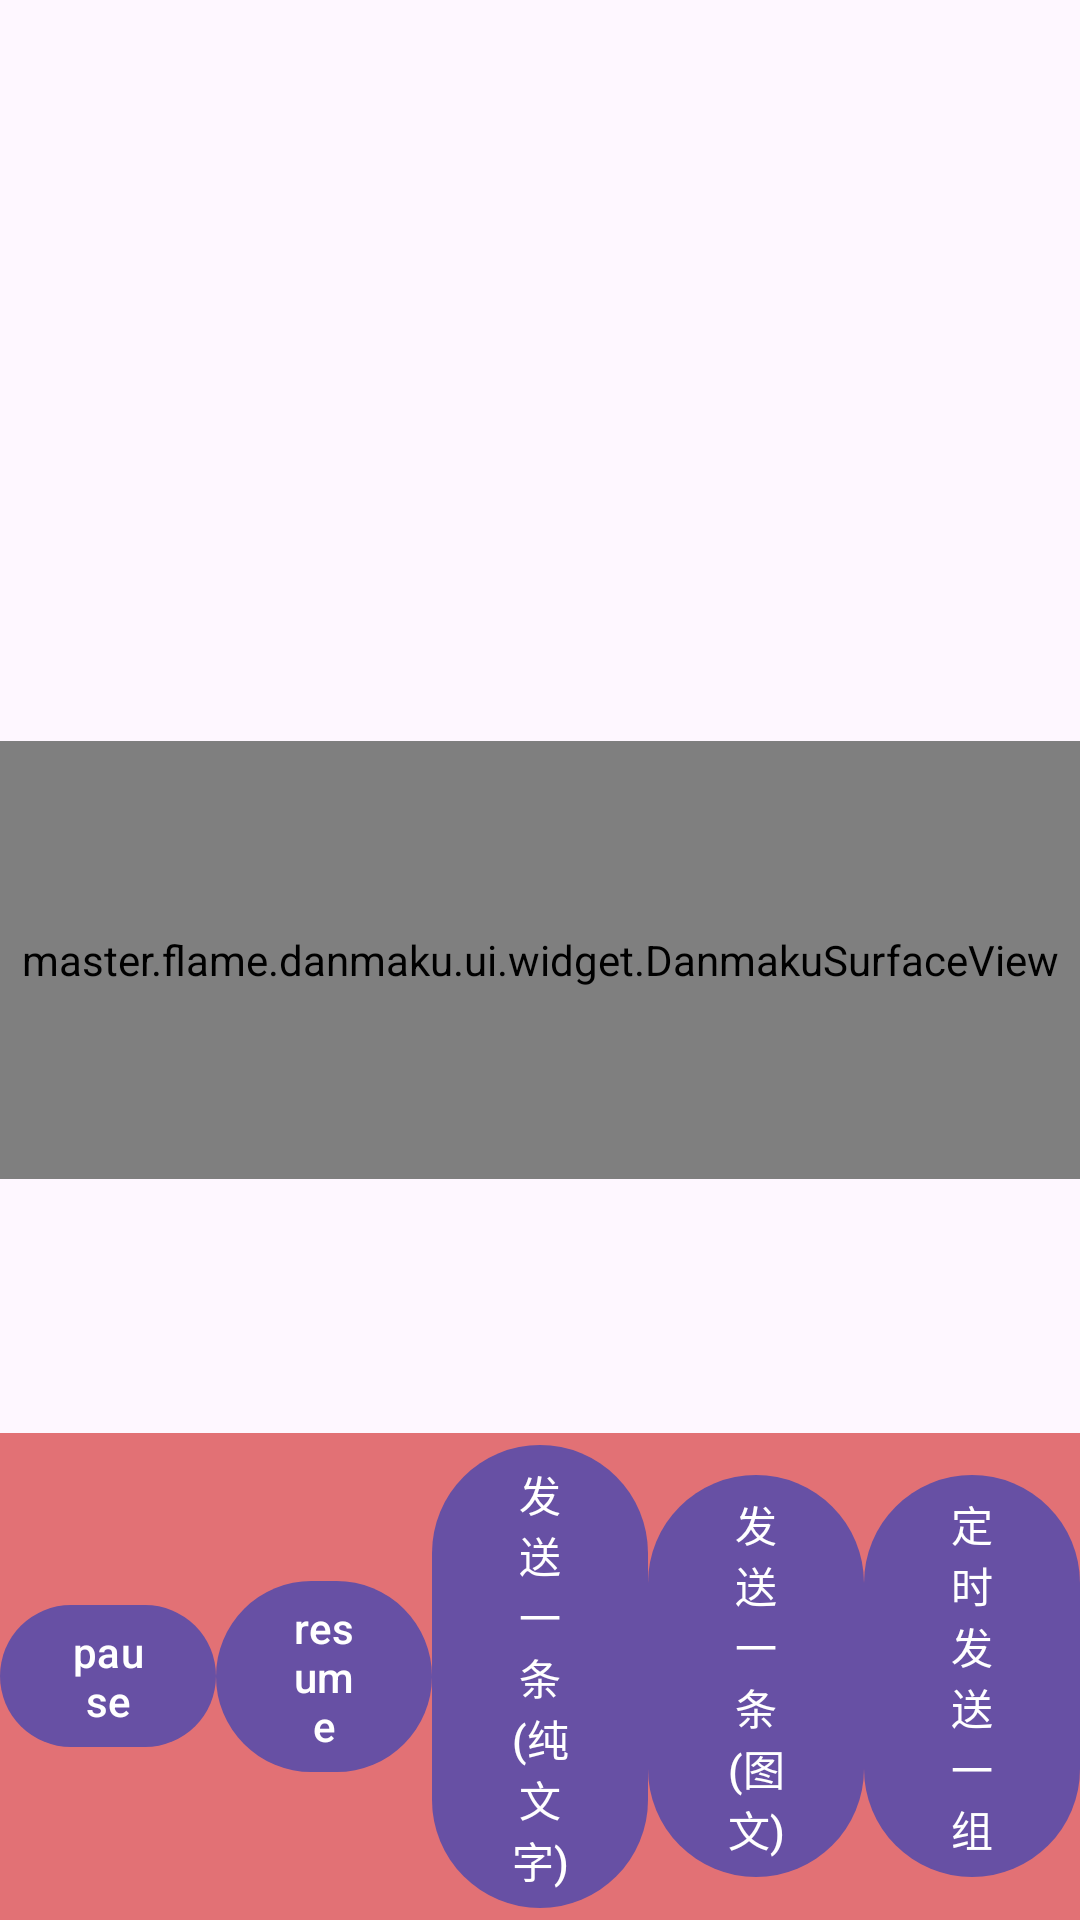

Layout XML and referenced resources for this Android screen:
<!-- AndroidManifest.xml: application theme Theme.AppCompat.Light.NoActionBar -->
<!-- res/layout/activity_main_danmu2.xml -->
<androidx.constraintlayout.widget.ConstraintLayout xmlns:android="http://schemas.android.com/apk/res/android"
    xmlns:app="http://schemas.android.com/apk/res-auto"
    xmlns:tools="http://schemas.android.com/tools"
    android:layout_width="match_parent"
    android:layout_height="match_parent"
    android:paddingLeft="@dimen/activity_horizontal_margin"
    android:paddingTop="@dimen/activity_vertical_margin"
    android:paddingRight="@dimen/activity_horizontal_margin"
    android:paddingBottom="@dimen/activity_vertical_margin">

    <master.flame.danmaku.ui.widget.DanmakuSurfaceView
        android:id="@+id/v_danmaku"
        android:layout_width="match_parent"
        android:layout_height="146dp"
        app:layout_constraintBottom_toBottomOf="parent"
        app:layout_constraintTop_toTopOf="parent" />

    <include
        android:id="@+id/media_controller"
        layout="@layout/media_controller2"
        android:layout_width="match_parent"
        android:layout_height="match_parent" />

</androidx.constraintlayout.widget.ConstraintLayout>
<!-- res/layout/media_controller2.xml (included above) -->
<?xml version="1.0" encoding="utf-8"?>
<LinearLayout xmlns:android="http://schemas.android.com/apk/res/android"
    android:layout_width="match_parent"
    android:layout_height="match_parent">

    <LinearLayout
        android:layout_width="match_parent"
        android:layout_height="wrap_content"
        android:layout_gravity="bottom"
        android:background="#8acc0000"
        android:gravity="center_vertical">

        <Button
            android:id="@+id/btn_pause"
            android:layout_width="0dp"
            android:layout_height="wrap_content"
            android:layout_weight="1"
            android:text="@string/pause_danmaku" />

        <Button
            android:id="@+id/btn_resume"
            android:layout_width="0dp"
            android:layout_height="wrap_content"
            android:layout_weight="1"
            android:text="@string/resume_danmaku" />

        <Button
            android:id="@+id/btn_send"
            android:layout_width="0dp"
            android:layout_height="wrap_content"
            android:layout_weight="1"
            android:text="@string/send_danmaku" />

        <Button
            android:id="@+id/btn_send_image_text"
            android:layout_width="0dp"
            android:layout_height="wrap_content"
            android:layout_weight="1"
            android:text="@string/send_danmaku_image_text" />

        <Button
            android:id="@+id/btn_auto_send"
            android:layout_width="0dp"
            android:layout_height="wrap_content"
            android:layout_weight="1"
            android:text="定时发送一组" />

    </LinearLayout>

</LinearLayout>
<!-- resources referenced by this layout -->
<resources>
  <dimen name="activity_horizontal_margin">0dp</dimen>
  <dimen name="activity_vertical_margin">0dp</dimen>
  <string name="pause_danmaku">pause</string>
  <string name="resume_danmaku">resume</string>
  <string name="send_danmaku">发送一条(纯文字)</string>
  <string name="send_danmaku_image_text">发送一条(图文)</string>
  <style name="Theme.AppCompat.Light.NoActionBar" parent="Base.Theme.AppCompat.Light.NoActionBar" />
  <style name="Base.Theme.AppCompat.Light.NoActionBar" parent="Theme.Material3.DayNight.NoActionBar">
          
          
      </style>
</resources>
